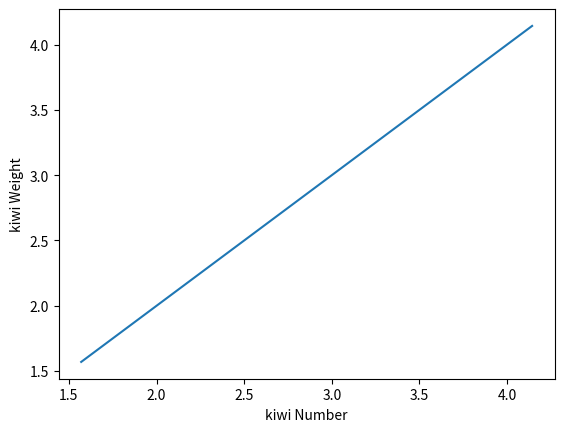

Here is the Python script that generated this plot:
import matplotlib.pyplot as p

x = [1.57, 1.591, 1.604, 1.61, 1.644, 1.652, 1.663, 1.67, 1.675, 1.679, 1.689, 1.689, 1.718, 1.758, 1.796, 1.809, 1.822, 1.824, 1.824, 1.825, 1.826, 1.831, 1.834, 1.836, 1.862, 1.878, 1.88, 1.882, 1.884, 1.886, 1.905, 1.916, 1.916, 1.921, 1.921, 1.923, 1.928, 1.93, 1.947, 1.948, 1.95, 1.951, 1.957, 1.959, 1.959, 1.96, 1.965, 1.97, 1.971, 1.979, 1.984, 1.987, 1.996, 1.999, 2, 2.003, 2.004, 2.004, 2.006, 2.008, 2.009, 2.009, 2.01, 2.011, 2.014, 2.014, 
2.016, 2.017, 2.018, 2.021, 2.022, 2.026, 2.028, 2.029, 2.033, 2.033, 2.041, 2.044, 2.044, 2.045, 2.049, 2.05, 2.054, 2.057, 2.059, 2.064, 2.065, 2.073, 2.076, 2.079, 2.081, 2.084, 2.085, 2.086, 2.087, 2.092, 2.093, 2.093, 2.093, 2.095, 2.095, 2.096, 2.099, 2.101, 2.102, 2.103, 2.103, 2.109, 2.117, 2.122, 2.124, 2.125, 2.13, 2.133, 2.133, 2.135, 2.141, 2.142, 2.147, 2.148, 2.15, 2.151, 2.152, 2.155, 2.156, 2.157, 2.157, 2.159, 2.159, 2.159, 2.159, 2.16, 2.162, 2.165, 2.168, 2.171, 2.172, 2.173, 2.175, 2.176, 2.177, 2.177, 2.179, 2.182, 2.186, 2.186, 2.187, 2.188, 2.19, 2.191, 2.193, 2.195, 2.195, 2.195, 2.198, 2.2, 2.201, 2.203, 2.204, 2.204, 2.205, 2.206, 2.21, 2.213, 2.216, 2.22, 2.221, 2.222, 2.225, 2.229, 2.232, 2.237, 2.239, 2.239, 2.24, 2.243, 2.244, 2.245, 2.246, 2.246, 2.246, 2.247, 2.249, 2.25, 2.251, 2.253, 2.253, 2.254, 2.256, 2.256, 2.257, 2.258, 2.259, 2.264, 2.266, 2.271, 2.271, 2.271, 2.274, 2.274, 2.276, 2.281, 2.282, 2.285, 2.287, 2.289, 2.289, 2.29, 2.29, 2.291, 2.292, 2.294, 2.297, 2.297, 2.297, 2.298, 2.299, 2.301, 2.302, 2.303, 2.304, 2.309, 2.312, 2.312, 2.312, 2.312, 2.313, 2.317, 2.317, 2.321, 2.322, 2.328, 2.33, 2.331, 2.331, 2.333, 2.335, 2.337, 2.338, 2.339, 2.339, 2.34, 2.341, 2.349, 2.35, 2.353, 2.353, 2.361, 2.363, 2.363, 2.364, 2.367, 2.368, 2.369, 2.371, 2.371, 2.372, 2.377, 2.384, 2.384, 2.384, 2.387, 2.388, 2.389, 2.389, 2.39, 2.39, 2.393, 2.393, 2.395, 2.396, 2.398, 2.399, 2.402, 2.403, 2.404, 2.405, 2.405, 2.41, 2.411, 2.414, 2.414, 2.414, 2.414, 2.417, 2.418, 2.418, 2.421, 2.421, 2.424, 2.424, 2.425, 2.426, 2.429, 2.429, 2.431, 2.432, 2.435, 2.435, 2.436, 2.438, 2.44, 2.441, 2.444, 2.449, 2.45, 2.454, 2.455, 2.455, 2.457, 2.46, 2.461, 2.461, 2.462, 2.465, 2.468, 2.468, 2.469, 2.469, 2.47, 2.471, 2.475, 2.48, 2.482, 2.485, 2.485, 2.486, 2.486, 2.486, 2.488, 2.488, 2.489, 2.49, 2.494, 2.497, 2.5, 2.5, 2.501, 2.502, 2.505, 2.506, 2.508, 2.508, 2.511, 2.512, 2.516, 2.517, 2.522, 2.526, 2.528, 2.53, 2.532, 2.535, 2.536, 2.538, 2.54, 2.541, 2.542, 2.544, 2.548, 2.548, 2.549, 2.549, 2.552, 2.557, 2.559, 2.563, 2.563, 2.567, 2.567, 2.572, 2.573, 2.573, 2.573, 2.575, 2.579, 2.585, 2.586, 2.587, 2.59, 2.596, 2.596, 2.598, 2.602, 2.603, 2.604, 2.604, 2.61, 2.612, 2.612, 2.612, 2.615, 2.62, 2.621, 2.623, 2.625, 2.629, 2.631, 2.633, 2.638, 2.638, 2.641, 2.643, 2.647, 2.65, 2.653, 2.653, 2.654, 2.659, 2.66, 2.661, 2.662, 2.662, 2.663, 2.665, 2.673, 2.674, 2.675, 2.68, 2.681, 2.686, 2.687, 2.687, 2.687, 2.691, 2.691, 2.693, 2.694, 2.695, 2.696, 2.699, 2.702, 2.702, 2.702, 2.705, 2.708, 2.713, 2.716, 2.716, 2.716, 2.717, 2.72, 2.721, 2.722, 2.722, 2.723, 2.732, 2.734, 2.735, 2.739, 2.74, 2.745, 2.747, 2.748, 2.749, 2.749, 2.751, 2.753, 2.755, 2.757, 2.758, 2.767, 2.768, 2.768, 2.772, 2.773, 2.784, 2.787, 2.79, 2.794, 2.795, 2.796, 2.797, 2.797, 2.799, 2.806, 2.81, 2.816, 2.817, 2.817, 2.818, 2.834, 2.834, 2.835, 2.837, 2.841, 2.841, 2.842, 2.842, 2.844, 2.846, 2.848, 2.849, 2.853, 2.857, 2.857, 2.863, 2.868, 2.869, 2.871, 2.874, 2.874, 2.878, 2.878, 2.88, 2.884, 2.884, 2.889, 2.89, 2.89, 2.894, 2.896, 2.898, 2.898, 2.899, 2.904, 2.905, 2.905, 2.908, 2.909, 2.912, 2.914, 2.915, 2.915, 2.922, 2.922, 2.923, 2.924, 2.927, 2.929, 2.929, 2.933, 2.936, 2.94, 2.952, 2.952, 2.953, 2.958, 2.958, 2.959, 2.96, 2.967, 2.975, 2.981, 2.982, 2.986, 2.991, 2.992, 2.992, 2.993, 2.993, 2.994, 2.994, 3.002, 3.005, 3.007, 3.012, 3.017, 3.02, 3.02, 3.021, 3.022, 3.026, 3.029, 3.033, 3.045, 3.046, 3.05, 3.06, 3.063, 3.07, 3.074, 3.074, 3.079, 3.084, 3.089, 3.096, 3.101, 3.101, 3.102, 3.105, 3.111, 3.111, 3.114, 3.115, 3.116, 3.119, 3.127, 3.128, 3.128, 3.134, 3.136, 3.138, 3.139, 3.142, 3.142, 3.143, 3.147, 3.155, 3.156, 3.16, 3.163, 3.167, 3.176, 3.183, 3.185, 3.186, 3.187, 3.19, 3.194, 3.206, 3.206, 3.21, 3.213, 3.218, 3.222, 3.226, 3.226, 3.232, 3.234, 3.237, 3.239, 3.249, 3.249, 3.26, 3.266, 3.267, 3.27, 3.272, 3.274, 3.283, 3.29, 3.291, 3.294, 3.294, 3.298, 3.306, 3.309, 3.311, 3.313, 3.314, 3.317, 3.322, 3.332, 3.335, 3.347, 3.35, 3.353, 3.374, 3.381, 3.386, 3.387, 3.391, 3.392, 3.397, 3.413, 3.416, 3.417, 3.436, 3.445, 3.446, 3.448, 3.45, 3.452, 3.453, 3.454, 3.458, 3.471, 3.481, 3.484, 3.491, 3.497, 3.503, 3.504, 3.504, 3.518, 3.519, 3.522, 3.522, 3.556, 3.573, 3.578, 3.58, 3.591, 3.595, 3.656, 3.668, 3.674, 3.677, 3.695, 3.714, 3.719, 3.749, 3.773, 3.822, 3.854, 3.937, 3.94, 4.008, 4.143]
y = [1.57, 1.591, 1.604, 1.61, 1.644, 1.652, 1.663, 1.67, 1.675, 1.679, 1.689, 1.689, 1.718, 1.758, 1.796, 1.809, 1.822, 1.824, 1.824, 1.825, 1.826, 1.831, 1.834, 1.836, 1.862, 1.878, 1.88, 1.882, 1.884, 1.886, 1.905, 1.916, 1.916, 1.921, 1.921, 1.923, 1.928, 1.93, 1.947, 1.948, 1.95, 1.951, 1.957, 1.959, 1.959, 1.96, 1.965, 1.97, 1.971, 1.979, 1.984, 1.987, 1.996, 1.999, 2, 2.003, 2.004, 2.004, 2.006, 2.008, 2.009, 2.009, 2.01, 2.011, 2.014, 2.014, 
2.016, 2.017, 2.018, 2.021, 2.022, 2.026, 2.028, 2.029, 2.033, 2.033, 2.041, 2.044, 2.044, 2.045, 2.049, 2.05, 2.054, 2.057, 2.059, 2.064, 2.065, 2.073, 2.076, 2.079, 2.081, 2.084, 2.085, 2.086, 2.087, 2.092, 2.093, 2.093, 2.093, 2.095, 2.095, 2.096, 2.099, 2.101, 2.102, 2.103, 2.103, 2.109, 2.117, 2.122, 2.124, 2.125, 2.13, 2.133, 2.133, 2.135, 2.141, 2.142, 2.147, 2.148, 2.15, 2.151, 2.152, 2.155, 2.156, 2.157, 2.157, 2.159, 2.159, 2.159, 2.159, 2.16, 2.162, 2.165, 2.168, 2.171, 2.172, 2.173, 2.175, 2.176, 2.177, 2.177, 2.179, 2.182, 2.186, 2.186, 2.187, 2.188, 2.19, 2.191, 2.193, 2.195, 2.195, 2.195, 2.198, 2.2, 2.201, 2.203, 2.204, 2.204, 2.205, 2.206, 2.21, 2.213, 2.216, 2.22, 2.221, 2.222, 2.225, 2.229, 2.232, 2.237, 2.239, 2.239, 2.24, 2.243, 2.244, 2.245, 2.246, 2.246, 2.246, 2.247, 2.249, 2.25, 2.251, 2.253, 2.253, 2.254, 2.256, 2.256, 2.257, 2.258, 2.259, 2.264, 2.266, 2.271, 2.271, 2.271, 2.274, 2.274, 2.276, 2.281, 2.282, 2.285, 2.287, 2.289, 2.289, 2.29, 2.29, 2.291, 2.292, 2.294, 2.297, 2.297, 2.297, 2.298, 2.299, 2.301, 2.302, 2.303, 2.304, 2.309, 2.312, 2.312, 2.312, 2.312, 2.313, 2.317, 2.317, 2.321, 2.322, 2.328, 2.33, 2.331, 2.331, 2.333, 2.335, 2.337, 2.338, 2.339, 2.339, 2.34, 2.341, 2.349, 2.35, 2.353, 2.353, 2.361, 2.363, 2.363, 2.364, 2.367, 2.368, 2.369, 2.371, 2.371, 2.372, 2.377, 2.384, 2.384, 2.384, 2.387, 2.388, 2.389, 2.389, 2.39, 2.39, 2.393, 2.393, 2.395, 2.396, 2.398, 2.399, 2.402, 2.403, 2.404, 2.405, 2.405, 2.41, 2.411, 2.414, 2.414, 2.414, 2.414, 2.417, 2.418, 2.418, 2.421, 2.421, 2.424, 2.424, 2.425, 2.426, 2.429, 2.429, 2.431, 2.432, 2.435, 2.435, 2.436, 2.438, 2.44, 2.441, 2.444, 2.449, 2.45, 2.454, 2.455, 2.455, 2.457, 2.46, 2.461, 2.461, 2.462, 2.465, 2.468, 2.468, 2.469, 2.469, 2.47, 2.471, 2.475, 2.48, 2.482, 2.485, 2.485, 2.486, 2.486, 2.486, 2.488, 2.488, 2.489, 2.49, 2.494, 2.497, 2.5, 2.5, 2.501, 2.502, 2.505, 2.506, 2.508, 2.508, 2.511, 2.512, 2.516, 2.517, 2.522, 2.526, 2.528, 2.53, 2.532, 2.535, 2.536, 2.538, 2.54, 2.541, 2.542, 2.544, 2.548, 2.548, 2.549, 2.549, 2.552, 2.557, 2.559, 2.563, 2.563, 2.567, 2.567, 2.572, 2.573, 2.573, 2.573, 2.575, 2.579, 2.585, 2.586, 2.587, 2.59, 2.596, 2.596, 2.598, 2.602, 2.603, 2.604, 2.604, 2.61, 2.612, 2.612, 2.612, 2.615, 2.62, 2.621, 2.623, 2.625, 2.629, 2.631, 2.633, 2.638, 2.638, 2.641, 2.643, 2.647, 2.65, 2.653, 2.653, 2.654, 2.659, 2.66, 2.661, 2.662, 2.662, 2.663, 2.665, 2.673, 2.674, 2.675, 2.68, 2.681, 2.686, 2.687, 2.687, 2.687, 2.691, 2.691, 2.693, 2.694, 2.695, 2.696, 2.699, 2.702, 2.702, 2.702, 2.705, 2.708, 2.713, 2.716, 2.716, 2.716, 2.717, 2.72, 2.721, 2.722, 2.722, 2.723, 2.732, 2.734, 2.735, 2.739, 2.74, 2.745, 2.747, 2.748, 2.749, 2.749, 2.751, 2.753, 2.755, 2.757, 2.758, 2.767, 2.768, 2.768, 2.772, 2.773, 2.784, 2.787, 2.79, 2.794, 2.795, 2.796, 2.797, 2.797, 2.799, 2.806, 2.81, 2.816, 2.817, 2.817, 2.818, 2.834, 2.834, 2.835, 2.837, 2.841, 2.841, 2.842, 2.842, 2.844, 2.846, 2.848, 2.849, 2.853, 2.857, 2.857, 2.863, 2.868, 2.869, 2.871, 2.874, 2.874, 2.878, 2.878, 2.88, 2.884, 2.884, 2.889, 2.89, 2.89, 2.894, 2.896, 2.898, 2.898, 2.899, 2.904, 2.905, 2.905, 2.908, 2.909, 2.912, 2.914, 2.915, 2.915, 2.922, 2.922, 2.923, 2.924, 2.927, 2.929, 2.929, 2.933, 2.936, 2.94, 2.952, 2.952, 2.953, 2.958, 2.958, 2.959, 2.96, 2.967, 2.975, 2.981, 2.982, 2.986, 2.991, 2.992, 2.992, 2.993, 2.993, 2.994, 2.994, 3.002, 3.005, 3.007, 3.012, 3.017, 3.02, 3.02, 3.021, 3.022, 3.026, 3.029, 3.033, 3.045, 3.046, 3.05, 3.06, 3.063, 3.07, 3.074, 3.074, 3.079, 3.084, 3.089, 3.096, 3.101, 3.101, 3.102, 3.105, 3.111, 3.111, 3.114, 3.115, 3.116, 3.119, 3.127, 3.128, 3.128, 3.134, 3.136, 3.138, 3.139, 3.142, 3.142, 3.143, 3.147, 3.155, 3.156, 3.16, 3.163, 3.167, 3.176, 3.183, 3.185, 3.186, 3.187, 3.19, 3.194, 3.206, 3.206, 3.21, 3.213, 3.218, 3.222, 3.226, 3.226, 3.232, 3.234, 3.237, 3.239, 3.249, 3.249, 3.26, 3.266, 3.267, 3.27, 3.272, 3.274, 3.283, 3.29, 3.291, 3.294, 3.294, 3.298, 3.306, 3.309, 3.311, 3.313, 3.314, 3.317, 3.322, 3.332, 3.335, 3.347, 3.35, 3.353, 3.374, 3.381, 3.386, 3.387, 3.391, 3.392, 3.397, 3.413, 3.416, 3.417, 3.436, 3.445, 3.446, 3.448, 3.45, 3.452, 3.453, 3.454, 3.458, 3.471, 3.481, 3.484, 3.491, 3.497, 3.503, 3.504, 3.504, 3.518, 3.519, 3.522, 3.522, 3.556, 3.573, 3.578, 3.58, 3.591, 3.595, 3.656, 3.668, 3.674, 3.677, 3.695, 3.714, 3.719, 3.749, 3.773, 3.822, 3.854, 3.937, 3.94, 4.008, 4.143]

p.plot(x,y)

p.xlabel("kiwi Number")
p.ylabel("kiwi Weight")

p.show()